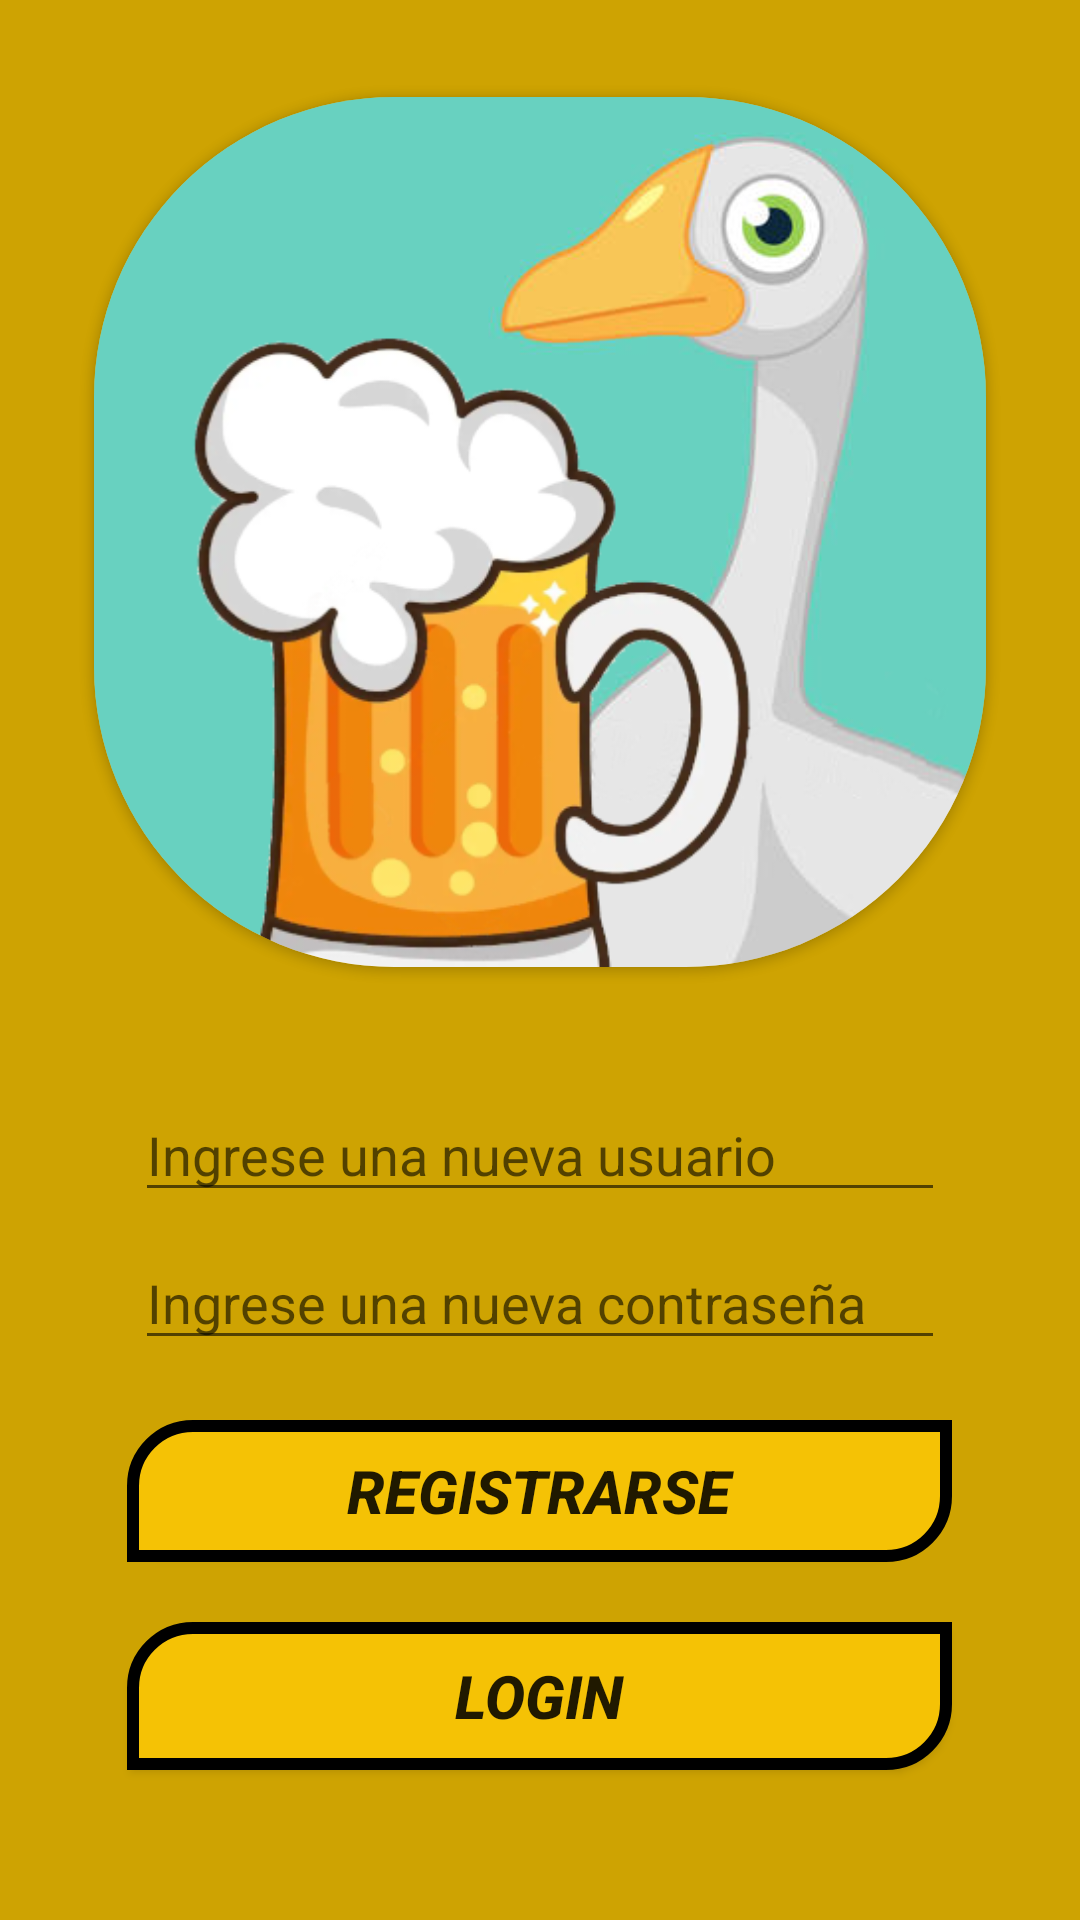

Here is an Android app screen rendered from its layout file. Give the layout XML and the strings, colors and styles it references.
<!-- AndroidManifest.xml: application theme Theme.OcaLoka -->
<!-- res/layout/activity_registra.xml -->
<?xml version="1.0" encoding="utf-8"?>
<LinearLayout xmlns:android="http://schemas.android.com/apk/res/android"
    android:layout_width="match_parent"
    android:layout_height="match_parent"
    xmlns:app="http://schemas.android.com/apk/res-auto"
    android:background="#CEA302"
    android:orientation="vertical">


    <androidx.cardview.widget.CardView
        android:layout_width="match_parent"
        android:layout_height="wrap_content"
        android:background="#CEA302"
        android:foregroundGravity="center"
        app:cardCornerRadius="100dp"
        app:cardElevation="2dp"
        app:cardUseCompatPadding="true">

        <ImageView
            android:layout_width="wrap_content"
            android:layout_height="wrap_content"
            android:adjustViewBounds="true"
            android:background="#CEA302"
            android:src="@drawable/logooca"
            app:srcCompat="@drawable/logooca" />


    </androidx.cardview.widget.CardView>
    <EditText
        android:id="@+id/editTextTextuser"
        android:layout_width="270dp"
        android:layout_height="wrap_content"
        android:layout_marginTop="8dp"
        android:backgroundTintMode="src_in"
        android:ems="10"
        android:drawableLeft="@drawable/ic_baseline_account_circle_24"
        android:hint="Ingrese una nueva usuario"
        android:inputType="textPassword"
        android:textColor="#006064"
        android:layout_gravity="center" />
    <EditText
        android:id="@+id/editTextTextPassword"
        android:layout_width="270dp"
        android:layout_height="wrap_content"
        android:layout_marginTop="8dp"
        android:backgroundTintMode="src_in"
        android:ems="10"
        android:drawableLeft="@drawable/ic_baseline_vpn_key_24"
        android:hint="Ingrese una nueva contraseña"
        android:inputType="textPassword"
        android:layout_gravity="center"
        android:textColor="#006064" />

    <Button
        android:id="@+id/btn_r"
        android:layout_marginTop="20dp"
        android:layout_width="275dp"
        android:layout_height="wrap_content"
        android:layout_weight="1"
        android:background="@drawable/button_background"
        android:layout_gravity="center"
        android:text="Registrarse"
        android:onClick="Registra"
        android:textStyle="bold|italic"
        android:textSize="20sp"
        android:layout_marginBottom="20dp"/>
    <Button
        android:id="@+id/btn_sortir"
        android:layout_width="275dp"
        android:layout_height="50dp"
        android:layout_weight="1"
        android:background="@drawable/button_background"
        android:layout_gravity="center"
        android:text="Login"
        android:onClick="Login"
        android:textStyle="bold|italic"
        android:textSize="20sp"
        android:layout_marginBottom="50dp"/>



</LinearLayout>
<!-- resources referenced by this layout -->
<resources>
  <!-- drawable button_background (drawable) -->
  <?xml version="1.0" encoding="utf-8"?>
  <shape xmlns:android="http://schemas.android.com/apk/res/android">
      <solid android:color="#F5C205"></solid>
  
      <corners android:topLeftRadius="20dp"
              android:bottomRightRadius="20dp"></corners>
      <stroke android:color="@color/black"
          android:width="4dp"></stroke>
  
  </shape>
  <!-- drawable logooca: png bitmap (drawable-v24, 111348 bytes) -->
  <style name="Theme.OcaLoka" parent="Theme.AppCompat.Light.NoActionBar">
          
          <item name="colorPrimary">@color/purple_500</item>
          <item name="colorPrimaryVariant">@color/purple_700</item>
          <item name="colorOnPrimary">@color/white</item>
          
          <item name="colorSecondary">@color/teal_200</item>
          <item name="colorSecondaryVariant">@color/teal_700</item>
          <item name="colorOnSecondary">@color/black</item>
          
          <item name="android:statusBarColor" tools:targetApi="l">?attr/colorPrimaryVariant</item>
          
      </style>
  <color name="black">#FF000000</color>
  <color name="purple_500">#FF6200EE</color>
  <color name="purple_700">#FF3700B3</color>
  <color name="white">#FFFFFFFF</color>
  <color name="teal_200">#FF03DAC5</color>
  <color name="teal_700">#FF018786</color>
</resources>
